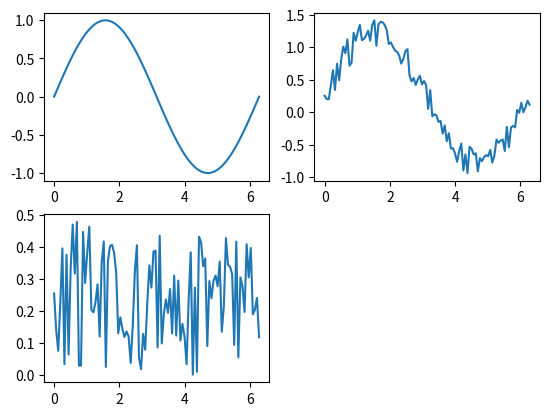

Source code (Python):
#!/usr/bin/env python3
# vim: set fileencoding=utf-8

#
#  (C) Copyright 2021  Pavel Tisnovsky
#
#  All rights reserved. This program and the accompanying materials
#  are made available under the terms of the Eclipse Public License v1.0
#  which accompanies this distribution, and is available at
#  http://www.eclipse.org/legal/epl-v10.html
#
#  Contributors:
# [redacted]
#

import matplotlib.pyplot as plt

import numpy as np
import pandas

# hodnoty na x-ové ose
r = np.linspace(0, 2 * np.pi, 100)

# konstrukce datové struktury Series
s = pandas.Series(data=np.sin(r), index=r)

s2 = s.map(lambda x: x + np.random.rand() / 2)
s3 = s2 - s

# vytvoření grafu
plt.subplot(221)
plt.plot(s)

plt.subplot(222)
plt.plot(s2)

plt.subplot(223)
plt.plot(s3)

# uložení grafu
plt.savefig("series_plot_12.png")

# vykreslení grafu
plt.show()
